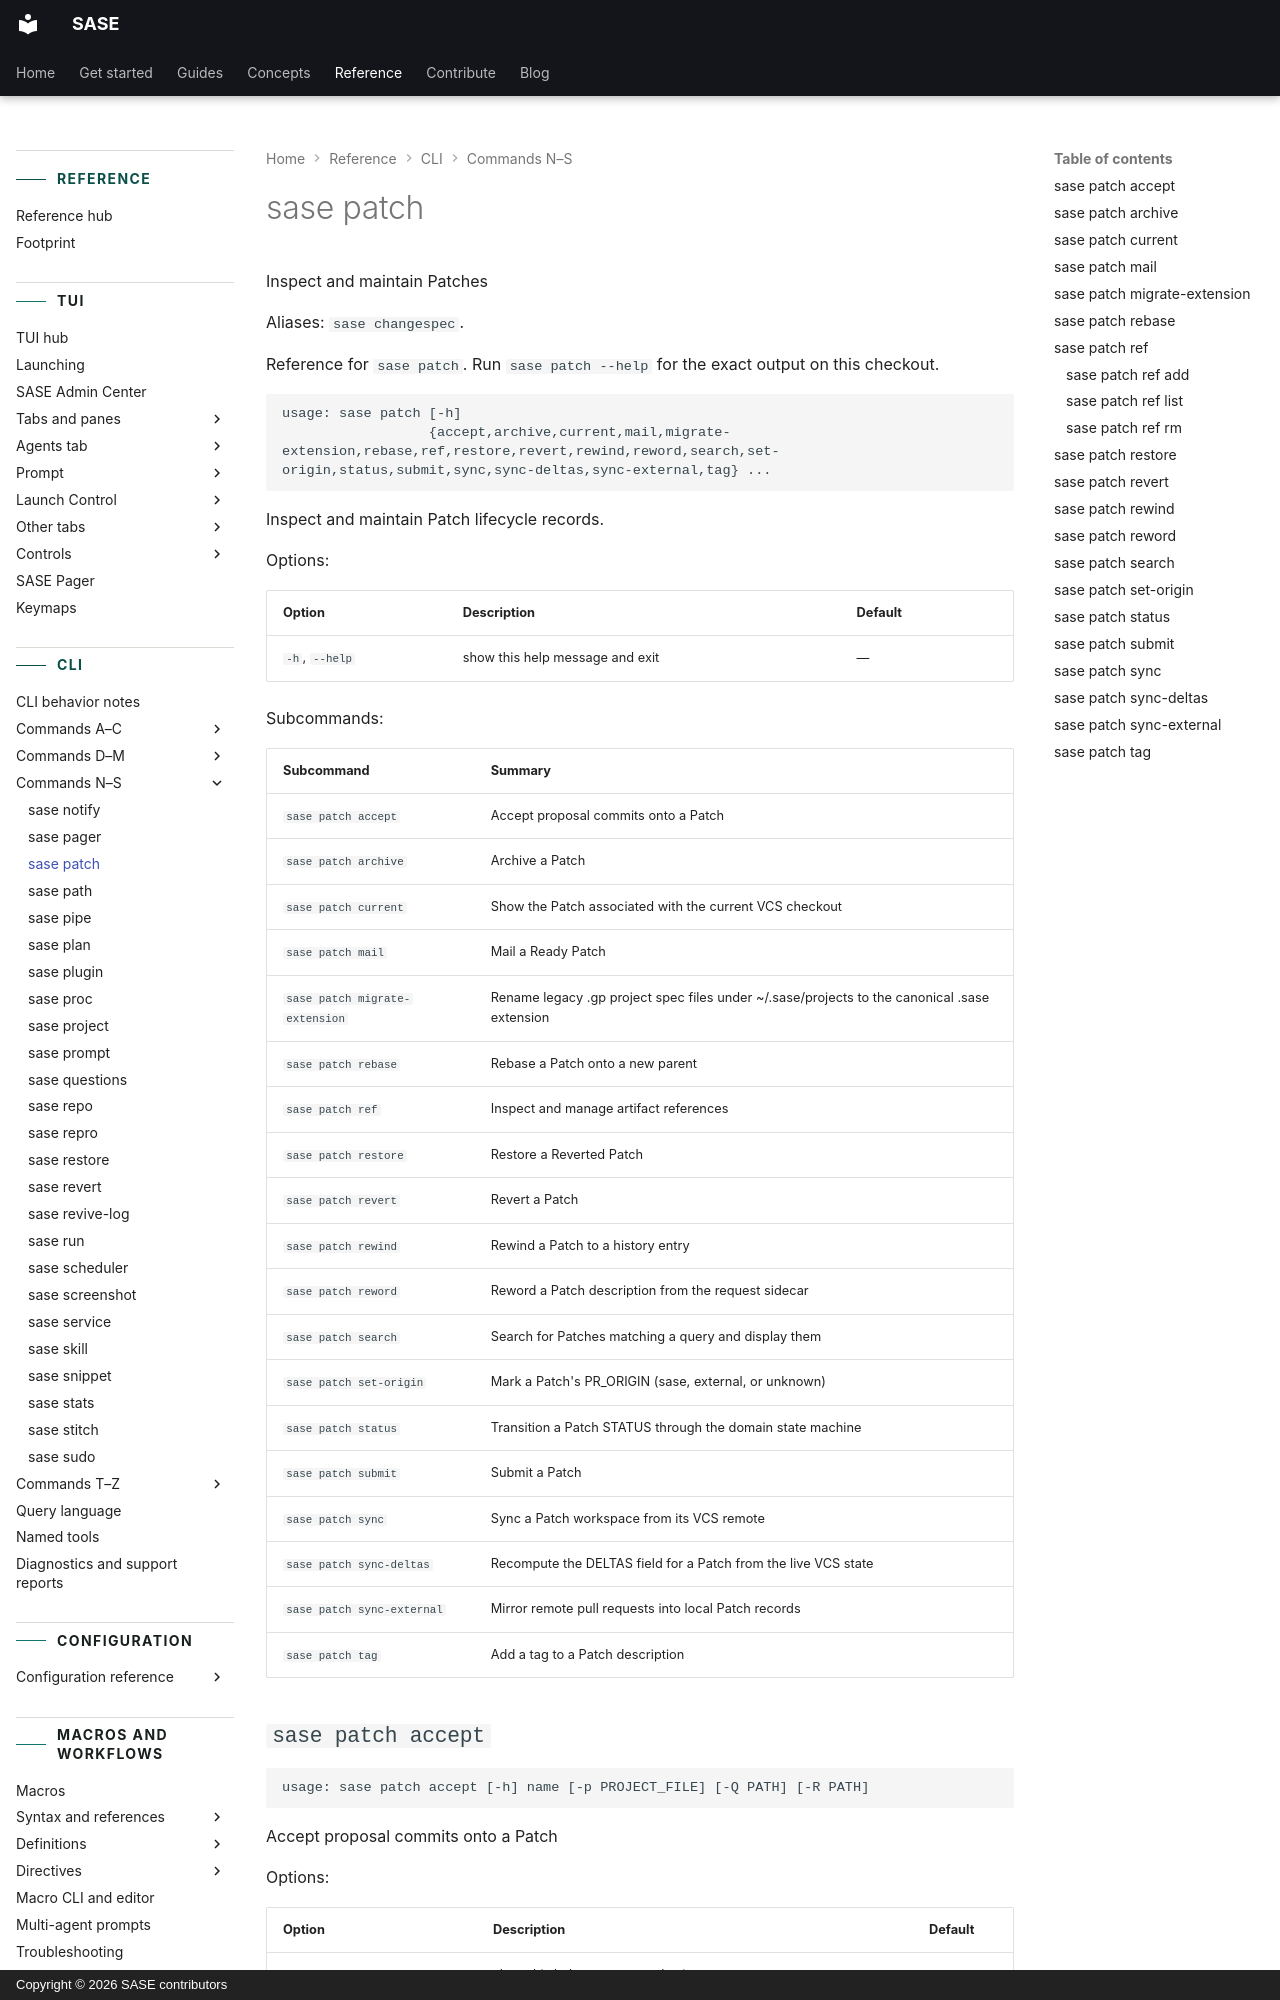

repository: sase-org/sase · page: reference/cli/patch/index.html · generator: mkdocs · copyright: Copyright © 2026 SASE contributors

---
title: "sase patch"
description: "Inspect and maintain Patch lifecycle records."
---

<!-- generated, do not edit; source: argparse tree (tools/render_cli; run just fix to regenerate) -->

# sase patch

Inspect and maintain Patches

Aliases: `sase changespec`.

Reference for `sase patch`. Run `sase patch --help` for the exact output on this checkout.

```text
usage: sase patch [-h]
                  {accept,archive,current,mail,migrate-extension,rebase,ref,restore,revert,rewind,reword,search,set-origin,status,submit,sync,sync-deltas,sync-external,tag} ...
```

Inspect and maintain Patch lifecycle records.

Options:

| Option         | Description                     | Default |
| -------------- | ------------------------------- | ------- |
| `-h`, `--help` | show this help message and exit | —       |

Subcommands:

| Subcommand                     | Summary                                                                                      |
| ------------------------------ | -------------------------------------------------------------------------------------------- |
| `sase patch accept`            | Accept proposal commits onto a Patch                                                         |
| `sase patch archive`           | Archive a Patch                                                                              |
| `sase patch current`           | Show the Patch associated with the current VCS checkout                                      |
| `sase patch mail`              | Mail a Ready Patch                                                                           |
| `sase patch migrate-extension` | Rename legacy .gp project spec files under ~/.sase/projects to the canonical .sase extension |
| `sase patch rebase`            | Rebase a Patch onto a new parent                                                             |
| `sase patch ref`               | Inspect and manage artifact references                                                       |
| `sase patch restore`           | Restore a Reverted Patch                                                                     |
| `sase patch revert`            | Revert a Patch                                                                               |
| `sase patch rewind`            | Rewind a Patch to a history entry                                                            |
| `sase patch reword`            | Reword a Patch description from the request sidecar                                          |
| `sase patch search`            | Search for Patches matching a query and display them                                         |
| `sase patch set-origin`        | Mark a Patch's PR_ORIGIN (sase, external, or unknown)                                        |
| `sase patch status`            | Transition a Patch STATUS through the domain state machine                                   |
| `sase patch submit`            | Submit a Patch                                                                               |
| `sase patch sync`              | Sync a Patch workspace from its VCS remote                                                   |
| `sase patch sync-deltas`       | Recompute the DELTAS field for a Patch from the live VCS state                               |
| `sase patch sync-external`     | Mirror remote pull requests into local Patch records                                         |
| `sase patch tag`               | Add a tag to a Patch description                                                             |
